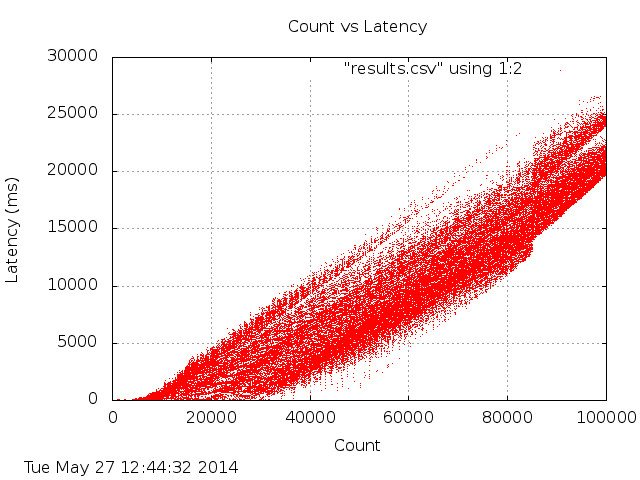

The data file committed next to this chart (first rows):
loc, val
0, 6
1, 2
2, 2
3, 1
4, 1
5, 1
6, 1
7, 1
8, 3
9, 2
10, 4
11, 3
12, 2
13, 1
14, 1
15, 0
16, 3
17, 3
18, 2
19, 2
20, 1
21, 0
22, 5
23, 2
24, 4
25, 3
26, 2
27, 3
28, 7
29, 7
30, 4
31, 3
32, 4
33, 2
34, 2
35, 7
36, 1
37, 3
38, 1
39, 1
40, 1
41, 4
42, 3
43, 4
44, 1
45, 1
46, 1
47, 1
48, 1
49, 1
50, 1
51, 1
52, 1
53, 0
54, 3
55, 3
56, 2
57, 2
58, 2
59, 1
... 99,940 more rows
